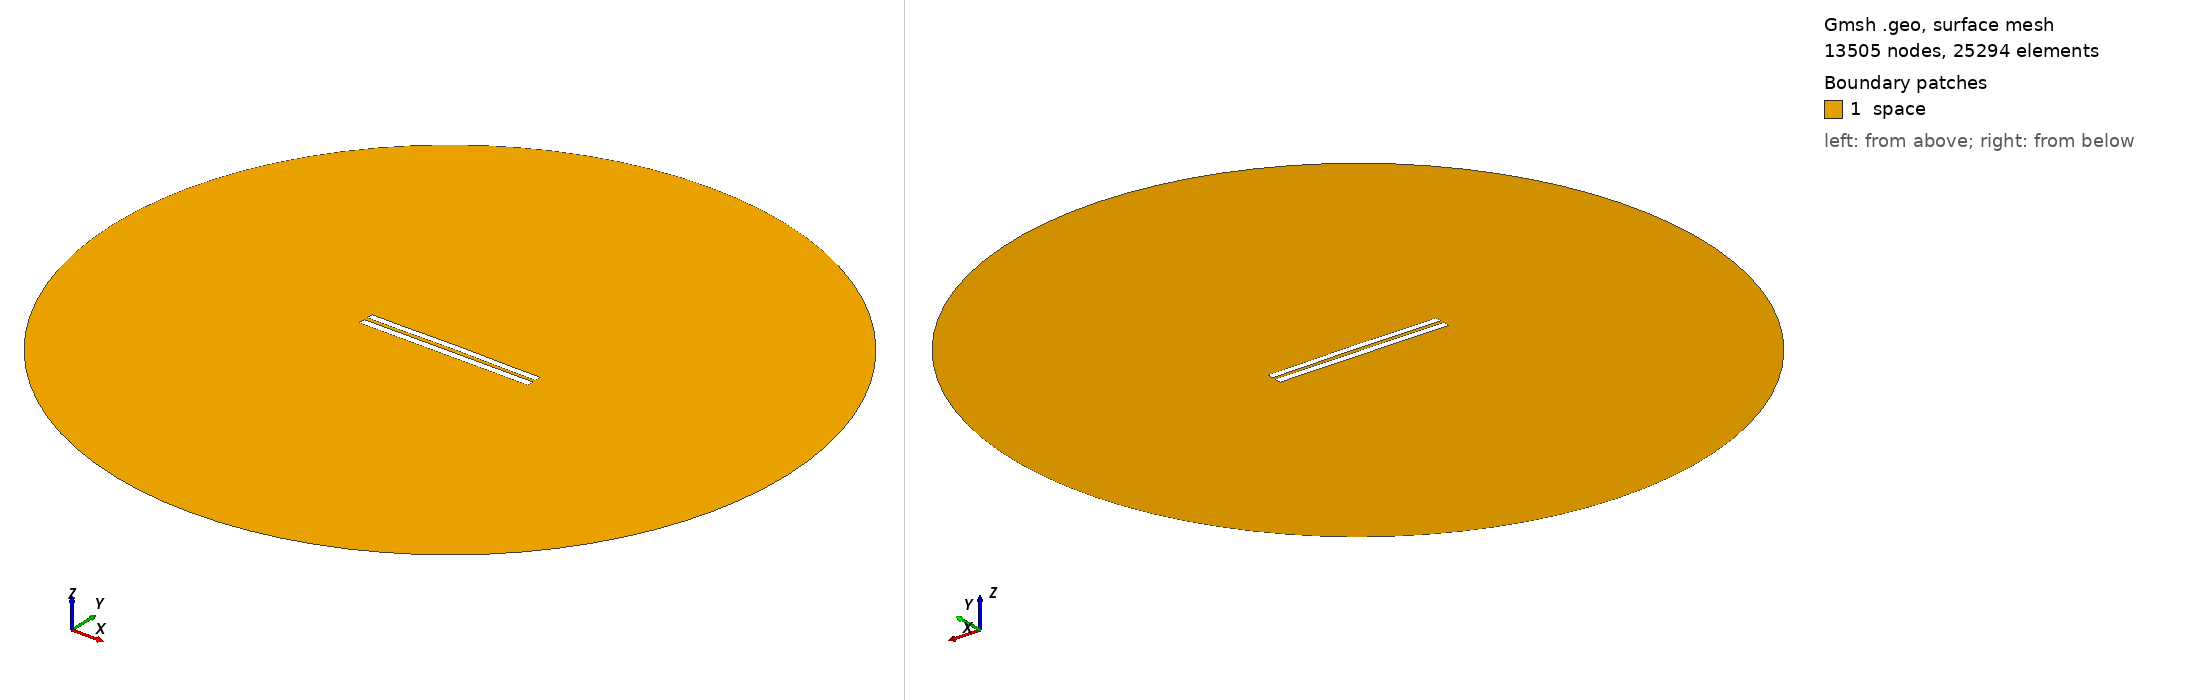

Gmsh geometry script, surface-meshed: 13505 nodes, 25294 surface elements. Boundary patches (legend numbers): 1 space. Left view from above one corner, right view from below the opposite corner. Legend entries are the model's physical surfaces. The drawing asked Gmsh for element sizes between 1% and 20% of the model's largest extent; the script's own settings can give other sizes.

=== 5237.geo (drawn) ===
//---------------------------------------
// Geometry kernel
//---------------------------------------

SetFactory("OpenCASCADE");



//---------------------------------------
// Parameters of the geometry
//---------------------------------------

// Overetch of the upper plate
overetch = 0.125;

// Distance between the plates
distance = 2.25;

// Discretization over the x axis (for the deformation)
nx = 50; 

// Length of the plate
L = 100 - overetch; 

// Number of modes
n = 4; 

// 1st mode coefficient
coeff(1) = -0.075;
beta(1) = 0.596864 * 3.1415926535 / L;

// 2nd mode coefficient
coeff(2) = 0.15;
beta(2) = 1.49418 * 3.1415926535 / L;

// 3rd mode coefficient
coeff(3) = 0.0;
beta(3) = 2.50025 * 3.1415926535 / L;

// 4th mode coefficient
coeff(4) = -0.075;
beta(4) = 3.49999 * 3.1415926535 / L;



//---------------------------------------
// Upper plate (deformed rectangle)
//---------------------------------------

// Coordiantes of the upper plate
xmin = -50;
xmax = 50 - overetch;

// Height of the upper plate
yheight = 4 - 2 * overetch;

// Indexes of the points
UpperID[] = {};
LowerID[] = {};
LeftID[] = {};
RightID[] = {};

// Point index
p = 1;

// Horizontal edges
For i In {1:nx}
    x = xmin + (i-1)*(xmax - xmin)/(nx-1);

    y_bottom = distance / 2 + overetch;
    For j In {1:n}
        C = (Cosh(beta(j)*L) + Cos(beta(j)*L)) / (Sinh(beta(j)*L) + Sin(beta(j)*L));
        y_bottom  = y_bottom + coeff(j) * (Cosh(beta(j)*(x+50)) - Cos(beta(j)*(x+50)) - C * (Sinh(beta(j)*(x+50)) - Sin(beta(j)*(x+50))));
    EndFor

    y_top = y_bottom + yheight;

    Point(p) = {x, y_top, 0, 1.0};
    UpperID[i] = p;
    p = p + 1;

    Point(p) = {x, y_bottom, 0, 1.0};
    LowerID[i] = p;
    p = p + 1;
EndFor

// Create point lists
UpperPts[] = {}; LowerPts[] = {};
For i In {1:nx}
  UpperPts[] += {UpperID[i]};
  LowerPts[] += {LowerID[i]};
EndFor

// Build splines
Spline(1) = {UpperPts[]};
Spline(2) = {LowerPts[]};
Line(3) = {LowerPts[nx-1], UpperPts[nx-1]};
Line(4) = {LowerPts[0], UpperPts[0]};

// Build the plane surface
Curve Loop(1) = {2, 3, -1, -4};
Plane Surface(1) = {1};



//---------------------------------------
// Lower plate (rectangle)
//---------------------------------------

// Vertices
Point(1001) = {-50, -1, 0, 1.0};
Point(1002) = { 50, -1, 0, 1.0};
Point(1003) = { 50,  -5, 0, 1.0};
Point(1004) = {-50,  -5, 0, 1.0};

// Edges
Line(5) = {1001, 1002};
Line(6) = {1002, 1003};
Line(7) = {1003, 1004};
Line(8) = {1004, 1001};

// Plane surface
Line Loop(2) = {5, 6, 7, 8};
Plane Surface(2) = {2}; 



//---------------------------------------
// Outer (fictious) boundary
//---------------------------------------

// Points
Point(1005) = {0, 0, 0};       // Center
Point(1006) = {200, 0, 0};     // Start point
Point(1007) = {0, 200, 0};     // 90 degrees
Point(1008) = {-200, 0, 0};    // 180 degrees
Point(1009) = {0, -200, 0};    // 270 degrees

// Circle arcs (each needs start, center, end)
Circle(9) = {1006, 1005, 1007};
Circle(10) = {1007, 1005, 1008};
Circle(11) = {1008, 1005, 1009};
Circle(12) = {1009, 1005, 1006};

// Plane surface for the entire domain
Curve Loop(3) = {9, 10, 11, 12};
Surface(3) = {3};

// Subtract the plates from the whole domain to obtain the actual domain where we want to solve the equations
BooleanDifference{ Surface{3}; Delete; }{ Surface{1}; Surface{2}; Delete; }




//---------------------------------------
// Transfinite Lines/Curves
//---------------------------------------

// Set the number of points on the boundaries
r = 7;

// Plates
Transfinite Curve {1, 2} = 50*r Using Progression 1;
Transfinite Curve {3, 4} = 2*r Using Progression 1;
Transfinite Line {5, 7} = 50*r Using Progression 1;
Transfinite Line {6, 8} = 2*r Using Progression 1;

// Outer boundary
Transfinite Line {9, 10, 11, 12} = 20 Using Progression 1;



//---------------------------------------
// Physical groups
//---------------------------------------                

// Physical curves (boundaries)
Physical Line("force_segment", 10) = {2};
Physical Line("upper_plate", 11) = {1, 3, 4};
Physical Line("lower_plate", 12) = {5, 6, 7, 8};
Physical Line("boundary", 20) = {9, 10, 11, 12};

// Physical Surfaces
Physical Surface("space", 30) = {3};



//---------------------------------------
// 6. Generate the Mesh
//---------------------------------------

// 2D mesh generation
Mesh 2;
